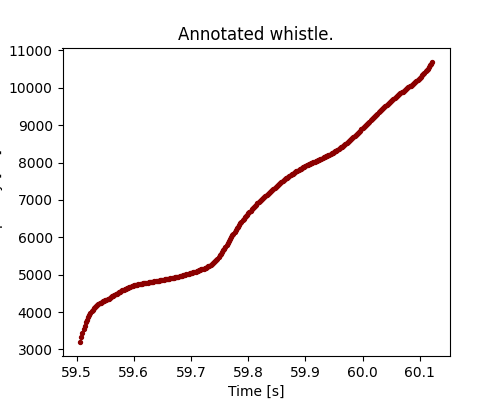

Source data for this figure (header and first rows):
time, frequency
59.51, 3200
59.51, 3326
59.51, 3442
59.51, 3546
59.51, 3640
59.52, 3724
59.52, 3800
59.52, 3867
59.52, 3927
59.52, 3980
59.53, 4027
59.53, 4068
59.53, 4105
59.53, 4137
59.53, 4166
59.54, 4191
59.54, 4213
59.54, 4233
59.54, 4251
59.54, 4268
59.55, 4283
59.55, 4298
59.55, 4313
59.55, 4329
59.55, 4345
59.56, 4362
59.56, 4380
59.56, 4398
59.56, 4417
59.56, 4436
59.57, 4455
59.57, 4474
59.57, 4493
59.57, 4512
59.57, 4530
59.58, 4548
59.58, 4566
59.58, 4583
59.58, 4599
59.58, 4614
59.59, 4629
59.59, 4643
59.59, 4657
59.59, 4669
59.59, 4681
59.6, 4693
59.6, 4703
59.6, 4713
59.6, 4722
59.6, 4730
59.61, 4738
59.61, 4745
59.61, 4752
59.61, 4758
59.61, 4764
59.62, 4769
59.62, 4774
59.62, 4779
59.62, 4785
59.62, 4790
... 249 more rows
